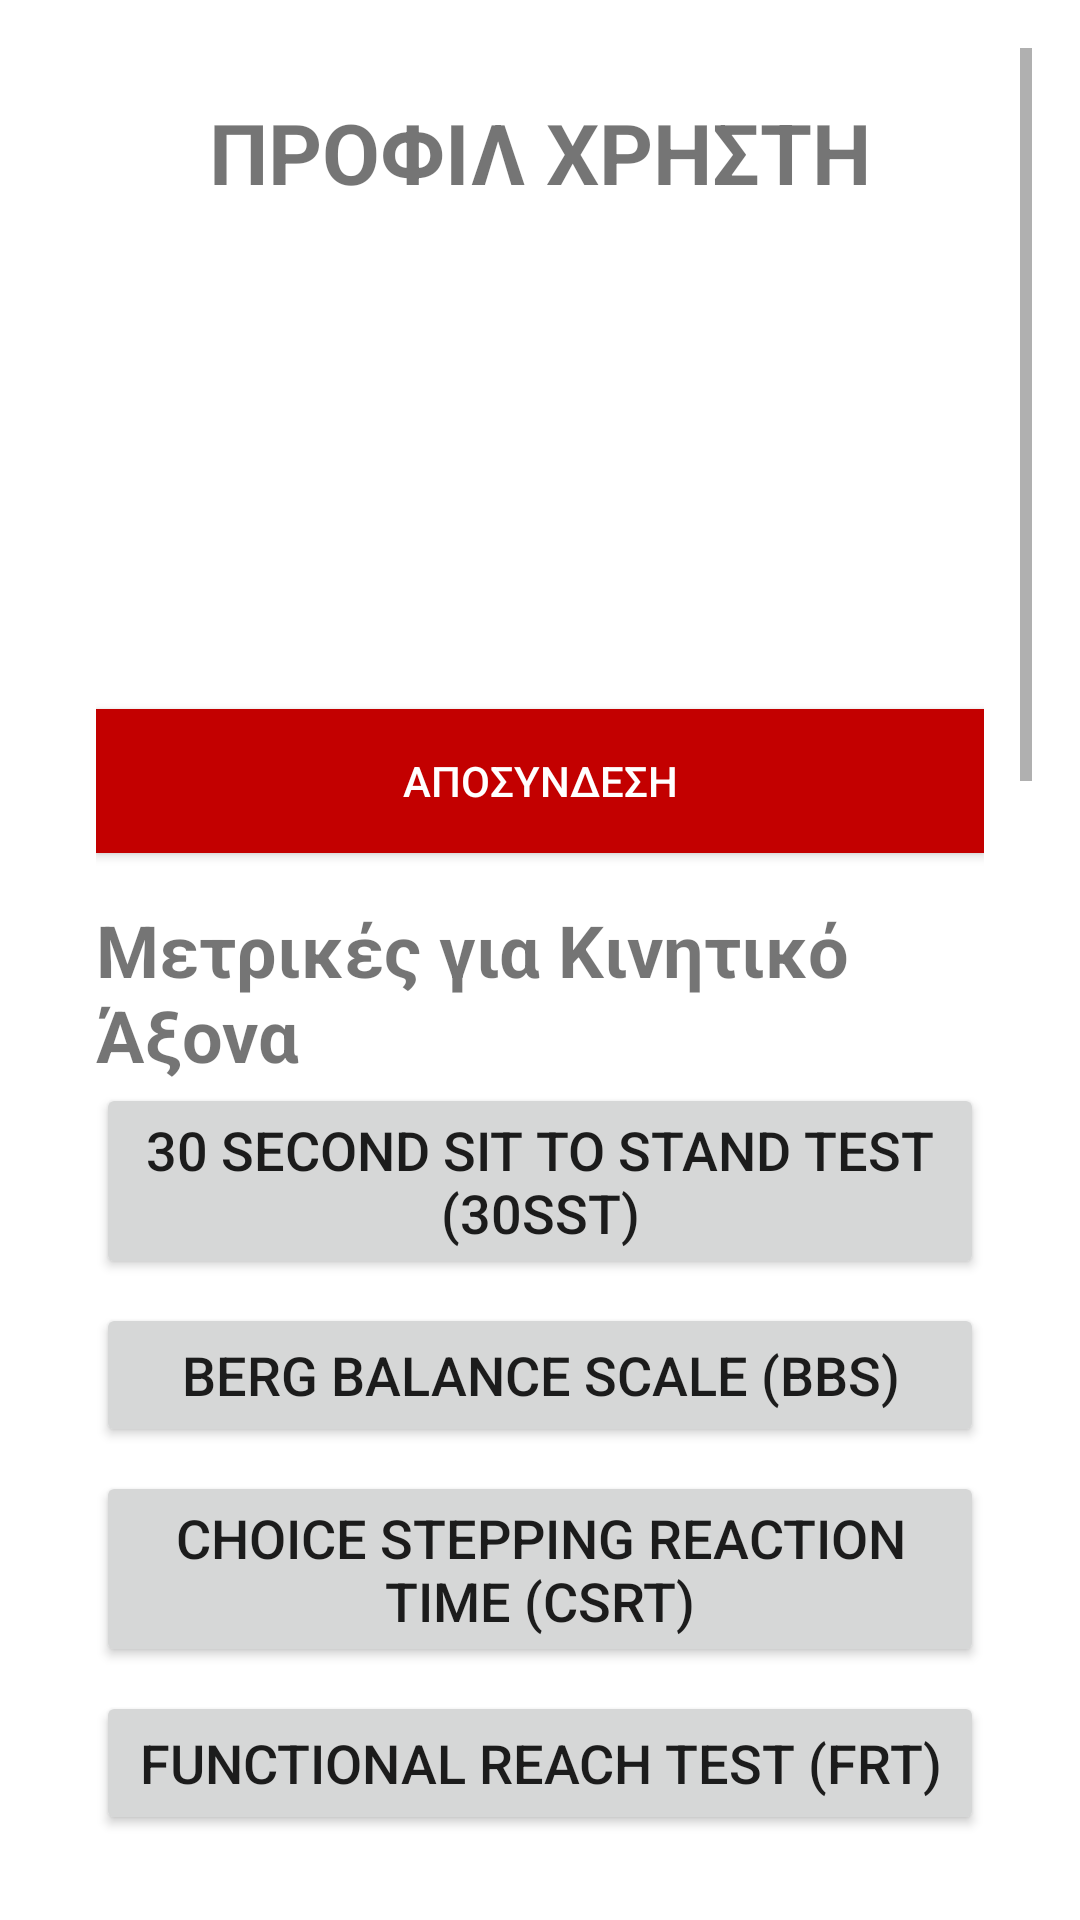

Produce the Android XML layout that renders to this screen, including the resource entries it uses.
<!-- AndroidManifest.xml: application theme Theme.MetricsCalculator -->
<!-- res/layout/activity_profile.xml -->
<ScrollView
    xmlns:android="http://schemas.android.com/apk/res/android"
    xmlns:app="http://schemas.android.com/apk/res-auto"
    xmlns:tools="http://schemas.android.com/tools"
    android:layout_width="match_parent"
    android:layout_height="match_parent"
    android:padding="16dp"
    tools:context=".ProfileActivity">

    <LinearLayout
        android:layout_width="match_parent"
        android:layout_height="wrap_content"
        android:orientation="vertical"
        android:padding="16dp">

        <TextView
            android:layout_width="wrap_content"
            android:layout_height="wrap_content"
            android:layout_gravity="center"
            android:layout_marginBottom="16dp"
            android:text="ΠΡΟΦΙΛ ΧΡΗΣΤΗ"
            android:textSize="28sp"
            android:textStyle="bold" />

        
        <TextView
            android:id="@+id/tvUsername"
            android:layout_width="wrap_content"
            android:layout_height="wrap_content"
            android:textSize="20sp"
            />

        <TextView
            android:id="@+id/tvFirstName"
            android:layout_width="wrap_content"
            android:layout_height="wrap_content"
            android:textSize="20sp"
            />

        <TextView
            android:id="@+id/tvLastName"
            android:layout_width="wrap_content"
            android:layout_height="wrap_content"
            android:textSize="20sp"
            />

        <TextView
            android:id="@+id/tvDateOfBirth"
            android:layout_width="wrap_content"
            android:layout_height="wrap_content"
            android:textSize="20sp"
            />

        <TextView
            android:id="@+id/tvEducation"
            android:layout_width="wrap_content"
            android:layout_height="wrap_content"
            android:textSize="20sp"
            />

        <Button
            android:id="@+id/btnLogout"
            android:layout_width="match_parent"
            android:layout_height="wrap_content"
            android:layout_below="@+id/tvEducation"
            android:layout_centerHorizontal="true"
            android:layout_marginTop="16dp"
            android:background="#C30000"
            android:text="ΑΠΟΣΥΝΔΕΣΗ"
            android:textColor="#FFFFFF" />

        
        <TextView
            android:layout_width="wrap_content"
            android:layout_height="wrap_content"
            android:text="Μετρικές για Κινητικό Άξονα"
            android:textSize="24sp"
            android:layout_marginTop="16dp"
            android:textStyle="bold"
            />

        
        <LinearLayout
            android:layout_width="match_parent"
            android:layout_height="wrap_content"
            android:orientation="vertical">

            <Button
                android:id="@+id/button11"
                android:layout_width="match_parent"
                android:layout_height="wrap_content"
                android:textSize="18sp"
                android:text="30 Second Sit to Stand Test (30SST)"
                android:layout_marginBottom="8dp"
                android:gravity="center"
                />

            <Button
                android:id="@+id/button12"
                android:layout_width="match_parent"
                android:layout_height="wrap_content"
                android:textSize="18sp"
                android:text="Berg Balance Scale (BBS)"
                android:layout_marginBottom="8dp"
                android:gravity="center"
                />

            <Button
                android:id="@+id/button13"
                android:layout_width="match_parent"
                android:layout_height="wrap_content"
                android:textSize="18sp"
                android:text="Choice Stepping Reaction Time (CSRT)"
                android:layout_marginBottom="8dp"
                android:gravity="center"
                />

            <Button
                android:id="@+id/button14"
                android:layout_width="match_parent"
                android:layout_height="wrap_content"
                android:textSize="18sp"
                android:text="Functional Reach Test (FRT)"
                android:layout_marginBottom="8dp"
                android:gravity="center"
                />

            <Button
                android:id="@+id/button15"
                android:layout_width="match_parent"
                android:layout_height="wrap_content"
                android:textSize="18sp"
                android:text="Time Up and Go (TUG)"
                android:layout_marginBottom="8dp"
                android:gravity="center"
                />
        </LinearLayout>

        
        <TextView
            android:layout_width="wrap_content"
            android:layout_height="wrap_content"
            android:text="Μετρικές για Γνωστικό Άξονα"
            android:textSize="24sp"
            android:layout_marginTop="16dp"
            android:textStyle="bold"
            android:layout_marginEnd="8dp"
            />

        
        <LinearLayout
            android:layout_width="match_parent"
            android:layout_height="wrap_content"
            android:orientation="vertical">

            <Button
                android:id="@+id/button21"
                android:layout_width="match_parent"
                android:layout_height="wrap_content"
                android:textSize="18sp"
                android:text="Montreal Cognitive Assessment (ΜοCA)"
                android:layout_marginBottom="8dp"
                android:gravity="center"
                />

            <Button
                android:id="@+id/button22"
                android:layout_width="match_parent"
                android:layout_height="wrap_content"
                android:textSize="18sp"
                android:text="Mini-Mental State Examination (MMSE)"
                android:layout_marginBottom="8dp"
                android:gravity="center"
                />

            <Button
                android:id="@+id/button23"
                android:layout_width="match_parent"
                android:layout_height="wrap_content"
                android:textSize="18sp"
                android:text="Trail Making Test (Α και Β)"
                android:layout_marginBottom="8dp"
                android:gravity="center"
                />

            <Button
                android:id="@+id/button24"
                android:layout_width="match_parent"
                android:layout_height="wrap_content"
                android:textSize="18sp"
                android:text="Letter Digit Substitution Test"
                android:layout_marginBottom="8dp"
                android:gravity="center"
                />

            <Button
                android:id="@+id/button25"
                android:layout_width="match_parent"
                android:layout_height="wrap_content"
                android:textSize="18sp"
                android:text="Digit Span Test"
                android:layout_marginBottom="8dp"
                android:gravity="center"
                />

            <Button
                android:id="@+id/button26"
                android:layout_width="match_parent"
                android:layout_height="wrap_content"
                android:textSize="18sp"
                android:text="Stroop Color-Word Test"
                android:layout_marginBottom="8dp"
                android:gravity="center"
                />
        </LinearLayout>

        
        <TextView
            android:layout_width="wrap_content"
            android:layout_height="wrap_content"
            android:text="Μετρικές για Τεχνολογικό Άξονα"
            android:textSize="24sp"
            android:layout_marginTop="16dp"
            android:textStyle="bold"
            />

        
        <LinearLayout
            android:layout_width="match_parent"
            android:layout_height="wrap_content"
            android:orientation="vertical">

            <Button
                android:id="@+id/button31"
                android:layout_width="match_parent"
                android:layout_height="wrap_content"
                android:textSize="18sp"
                android:text="System Usability Scale (SUS)"
                android:layout_marginBottom="8dp"
                android:gravity="center"
                />

            <Button
                android:id="@+id/button32"
                android:layout_width="match_parent"
                android:layout_height="wrap_content"
                android:textSize="18sp"
                android:text=" In-Game Game Experience Questionnaire (iGEQ)"
                android:layout_marginBottom="8dp"
                android:gravity="center"
                />

            <Button
                android:id="@+id/button33"
                android:layout_width="match_parent"
                android:layout_height="wrap_content"
                android:textSize="18sp"
                android:text="Physical Activity Enjoyment Scale (PACES)"
                android:layout_marginBottom="8dp"
                android:gravity="center"
                />

            <Button
                android:id="@+id/button34"
                android:layout_width="match_parent"
                android:layout_height="wrap_content"
                android:textSize="18sp"
                android:text="Perceived Usefulness, Perceived Ease of Use και Output Quality (Technology Acceptance Model 3)"
                android:layout_marginBottom="50dp"
                android:gravity="center"
                />
        </LinearLayout>
    </LinearLayout>
</ScrollView>
<!-- resources referenced by this layout -->
<resources>
  <style name="Theme.MetricsCalculator" parent="Theme.MaterialComponents.DayNight.DarkActionBar">
          
          <item name="colorPrimary">@color/purple_500</item>
          <item name="colorPrimaryVariant">@color/purple_700</item>
          <item name="colorOnPrimary">@color/white</item>
          
          <item name="colorSecondary">@color/teal_200</item>
          <item name="colorSecondaryVariant">@color/teal_700</item>
          <item name="colorOnSecondary">@color/black</item>
          
          <item name="android:statusBarColor">?attr/colorPrimaryVariant</item>
          
      </style>
  <!-- not gathered from this repository: default colours our renderer supplied (Android Studio template values) -->
  <color name="purple_500">#FF6200EE</color>
  <color name="purple_700">#FF3700B3</color>
  <color name="teal_200">#FF03DAC5</color>
  <color name="teal_700">#FF018786</color>
  <color name="black">#FF000000</color>
  <color name="white">#FFFFFFFF</color>
</resources>
